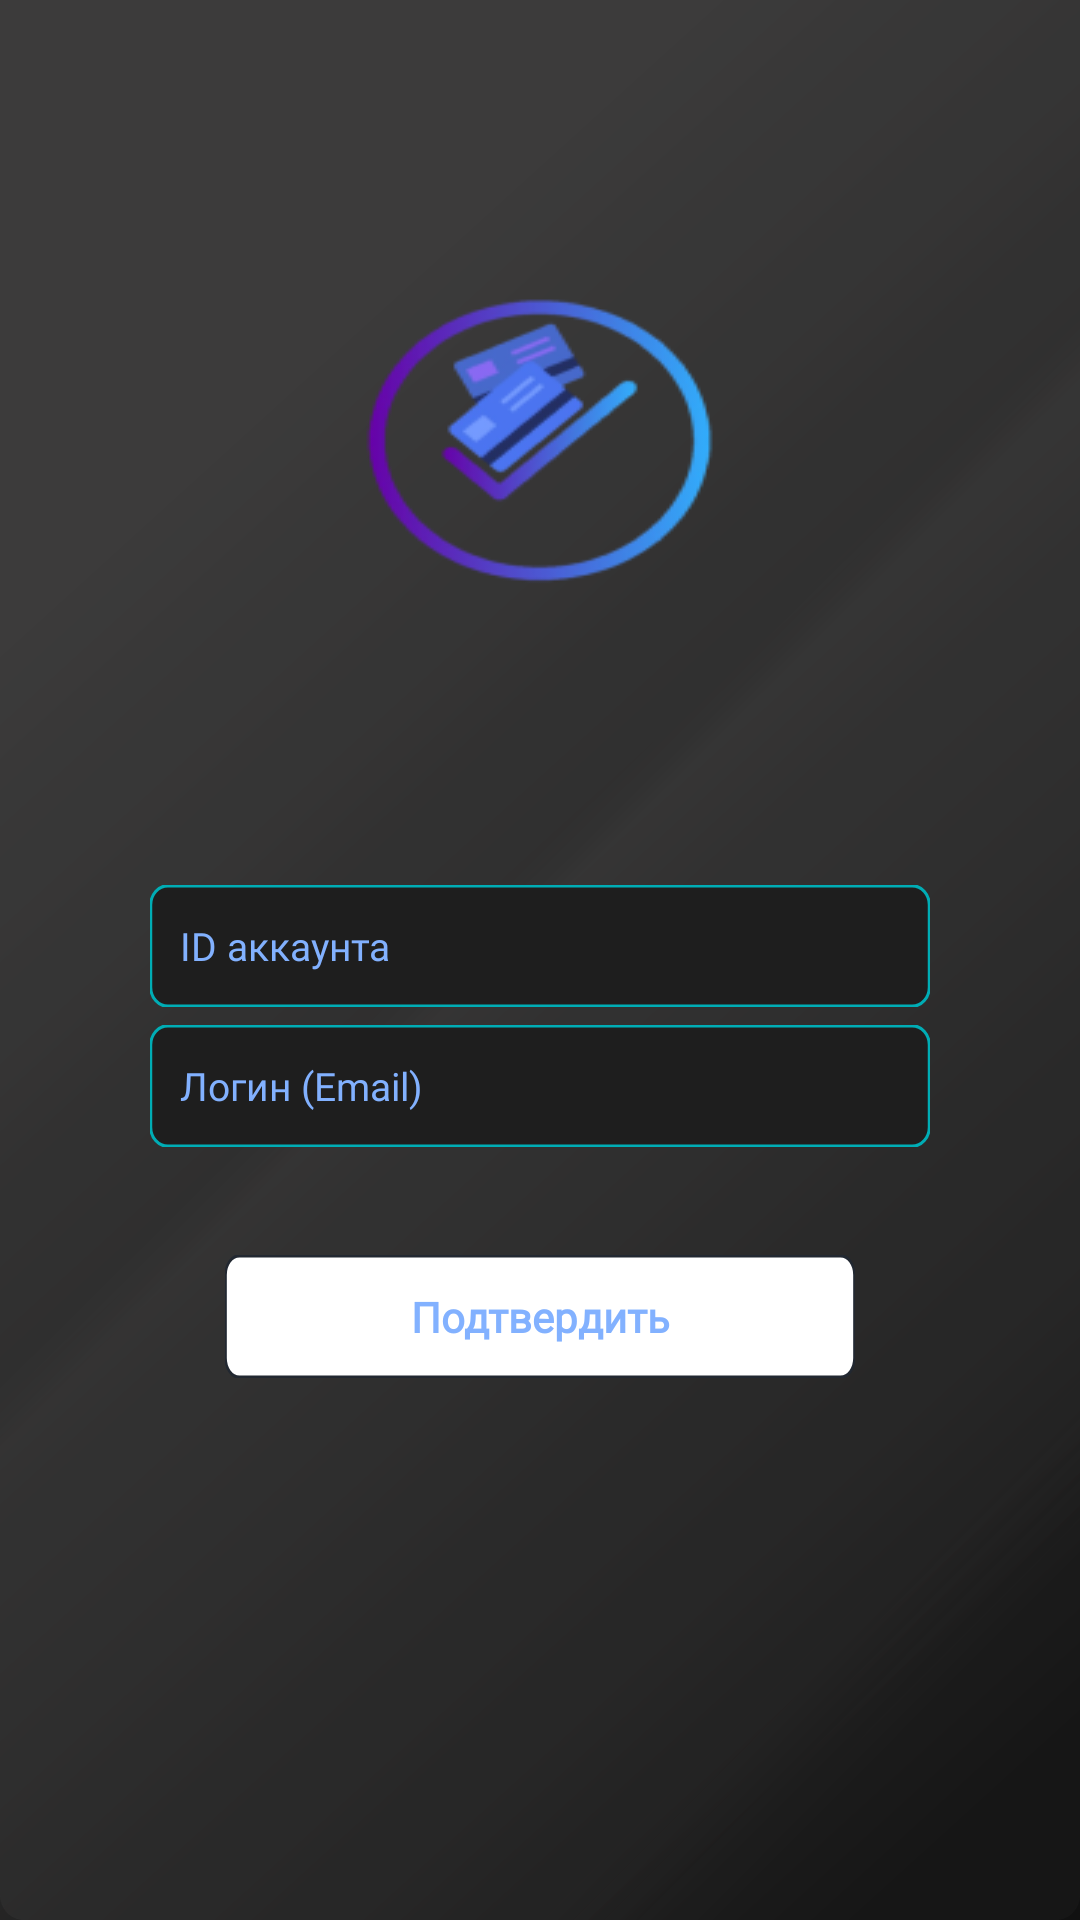

Reconstruct the res/layout file that produces this screen, plus the resources it refers to.
<!-- AndroidManifest.xml: application theme AppTheme -->
<!-- res/layout/fragment_restore_manager.xml -->
<?xml version="1.0" encoding="utf-8"?>
<LinearLayout xmlns:android="http://schemas.android.com/apk/res/android"
    xmlns:tools="http://schemas.android.com/tools"
    android:layout_width="match_parent"
    android:layout_height="match_parent"
    android:orientation="vertical"
    android:id="@+id/main_linear"
    android:background="@drawable/list_black">

    <View
        android:layout_width="match_parent"
        android:layout_height="0dp"
        android:layout_weight="1"/>

    <LinearLayout
        android:layout_width="match_parent"
        android:layout_height="0dp"
        android:layout_gravity="center"
        android:layout_weight="1"
        android:orientation="vertical">

        <androidx.appcompat.widget.AppCompatImageView
            android:layout_width="wrap_content"
            android:layout_height="wrap_content"
            android:background="@drawable/prism_icon_app"
            android:gravity="center"
            android:layout_gravity="center"/>
    </LinearLayout>

    <View
        android:layout_width="match_parent"
        android:layout_height="0dp"
        android:layout_weight="1"/>

    <LinearLayout
        android:layout_width="match_parent"
        android:layout_height="0dp"
        android:layout_weight="2.5"
        android:orientation="vertical">

        <androidx.appcompat.widget.AppCompatEditText
            android:layout_width="match_parent"
            android:layout_height="0dp"
            android:layout_marginBottom="6sp"
            android:fontFamily="@font/bandera_small_font"
            android:layout_marginRight="50sp"
            android:layout_marginLeft="50sp"
            android:layout_weight="1"
            android:id="@+id/inputAccountName"
            android:paddingRight="10dp"
            android:maxLines="1"
            android:maxLength="20"
            android:paddingLeft="10dp"
            android:background="@drawable/btn_white"
            android:textColorHint="@color/basic_app_color"
            android:textColor="@color/basic_app_color"
            android:hint="ID аккаунта"
            android:textSize="13sp"
            tools:ignore="HardcodedText,NestedWeights,RtlSymmetry" />

        <androidx.appcompat.widget.AppCompatEditText
            android:layout_width="match_parent"
            android:layout_height="0dp"
            android:layout_marginBottom="6sp"
            android:layout_marginRight="50sp"
            android:layout_marginLeft="50sp"
            android:layout_weight="1"
            android:paddingRight="10dp"
            android:fontFamily="@font/bandera_small_font"
            android:paddingLeft="10dp"
            android:id="@+id/inputLogin"
            android:maxLines="1"
            android:background="@drawable/btn_white"
            android:textColorHint="@color/basic_app_color"
            android:textColor="@color/basic_app_color"
            android:hint="Логин (Email)"
            android:textSize="13sp"
            tools:ignore="HardcodedText,NestedWeights,RtlSymmetry" />

        <androidx.appcompat.widget.AppCompatButton
            android:layout_width="match_parent"
            android:layout_height="0dp"
            android:layout_weight="1"
            android:layout_marginTop="30dp"
            android:layout_marginRight="75sp"
            android:layout_marginLeft="75sp"
            android:id="@+id/btnComplete"
            android:textSize="14sp"
            android:textStyle="bold"
            android:background="@drawable/complete_btn"
            android:hint="Подтвердить"
            android:fontFamily="@font/bandera_small_font"
            android:textColorHint="@color/basic_app_color"
            android:gravity="center"
            tools:ignore="HardcodedText,SmallSp" />

        <View
            android:layout_width="match_parent"
            android:layout_height="0dp"
            android:layout_weight="2"/>
    </LinearLayout>

    <View
        android:layout_width="match_parent"
        android:layout_height="0dp"
        android:layout_weight="1"/>
</LinearLayout>
<!-- resources referenced by this layout -->
<resources>
  <color name="basic_app_color">#82B1FF</color>
  <!-- drawable btn_white (drawable) -->
  <vector xmlns:android="http://schemas.android.com/apk/res/android"
      xmlns:tools="http://schemas.android.com/tools"
      android:width="261dp"
      android:height="37dp"
      android:viewportWidth="261"
      android:viewportHeight="37"
      tools:ignore="VectorRaster">
    <path
        android:pathData="M6,0.25L255,0.25A5.75,5.75 0,0 1,260.75 6L260.75,31A5.75,5.75 0,0 1,255 36.75L6,36.75A5.75,5.75 0,0 1,0.25 31L0.25,6A5.75,5.75 0,0 1,6 0.25z"
        android:strokeWidth="1"
        android:fillColor="#1E1E1E"
        android:strokeColor="#00ADB5"/>
  </vector>
  <!-- drawable complete_btn (drawable) -->
  <vector xmlns:android="http://schemas.android.com/apk/res/android"
      xmlns:tools="http://schemas.android.com/tools"
      android:width="261dp"
      android:height="37dp"
      android:viewportWidth="261"
      android:viewportHeight="37"
      tools:ignore="VectorRaster">
    <path
        android:pathData="M6,0.25L255,0.25A5.75,5.75 0,0 1,260.75 6L260.75,31A5.75,5.75 0,0 1,255 36.75L6,36.75A5.75,5.75 0,0 1,0.25 31L0.25,6A5.75,5.75 0,0 1,6 0.25z"
        android:strokeWidth="1"
        android:fillColor="@color/white"
        android:strokeColor="@color/grayColor"/>
  </vector>
  <!-- drawable list_black: vector/xml drawable (drawable, 2268 chars, omitted) -->
  <!-- drawable prism_icon_app: png bitmap (drawable, 14925 bytes) -->
  <style name="AppTheme" parent="Theme.MaterialComponents.Light.DarkActionBar">
          <item name="actionBarTheme">@style/ActionBar</item>
          <item name="colorOnSurface">@color/main_color</item>
          <item name="colorPrimary">@color/basic_app_color</item>
          <item name="windowActionBar">false</item>
          <item name="windowNoTitle">true</item>
          <item name="android:textColorSecondary">@color/textColor</item>
          <item name="preferenceTheme">@style/CustomPrefTheme</item>
          <item name="textAppearanceLargePopupMenu">@style/PopupTextStyle</item>
          <item name="textAppearanceSmallPopupMenu">@style/PopupTextStyle</item>
          <item name="popupMenuStyle">@style/PopupMenu</item>
      </style>
  <color name="white">#FFFFFF</color>
  <color name="grayColor">#222831</color>
  <style name="ActionBar" parent="ThemeOverlay.Material3.BottomAppBar">
          <item name="android:backgroundTint">@color/white</item>
          <item name="titleTextColor">@color/main_color</item>
          <item name="android:fontFamily">@font/sf_bold</item>
      </style>
  <color name="main_color">#82B1FF</color>
  <color name="textColor">#7E7E7E</color>
  <style name="CustomPrefTheme" parent="@style/PreferenceThemeOverlay.v14.Material">
          <item name="fontFamily">@font/sf_bold</item>
          <item name="android:layout">@layout/settings_fragment</item>
          <item name="preferenceCategoryTitleTextColor">@color/textColor</item>
      </style>
  <style name="PopupTextStyle" parent="@style/TextAppearance.MaterialComponents.Subtitle2">
          <item name="android:textSize">16sp</item>
          <item name="android:gravity">center</item>
          <item name="fontFamily">@font/sf_bold</item>
      </style>
  <style name="PopupMenu" parent="@android:style/Widget.PopupMenu">
          <item name="android:popupBackground">@drawable/popup_menu_background</item>
      </style>
  <!-- drawable popup_menu_background (drawable) -->
  <?xml version="1.0" encoding="utf-8"?>
  <shape xmlns:android="http://schemas.android.com/apk/res/android"
      android:shape="rectangle">
      <solid
          android:color="@color/white" />
      <corners android:radius="16dp"/>
  </shape>
</resources>
